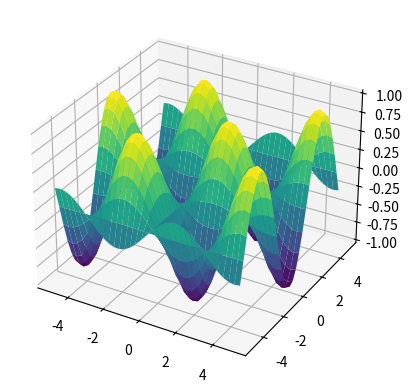

Recreate this plot in Python.
# Exercice 1

# a)

import numpy as np
from matplotlib import pyplot as plt

ax = plt.axes(projection='3d')
n=35
def f(x,y):
    return x*y

# b)

x=np.linspace(-1,1,n)
y=np.linspace(-1,1,n)
X, Y = np.meshgrid(x,y)
# ax.plot_surface(X, Y, f(X, Y), cmap='viridis')
# plt.show()


# Exercice 2

def exo2(t, x, y):
    return x**2+y**2 if t=="a" else x**2-y**2 if t=="b" else np.sin(x)*np.cos(y)

x=np.linspace(-5, 5,n)
y=np.linspace(-5, 5,n)
X, Y = np.meshgrid(x,y)
ax.plot_surface(X, Y, exo2("c", X, Y), cmap='viridis')
plt.show()
